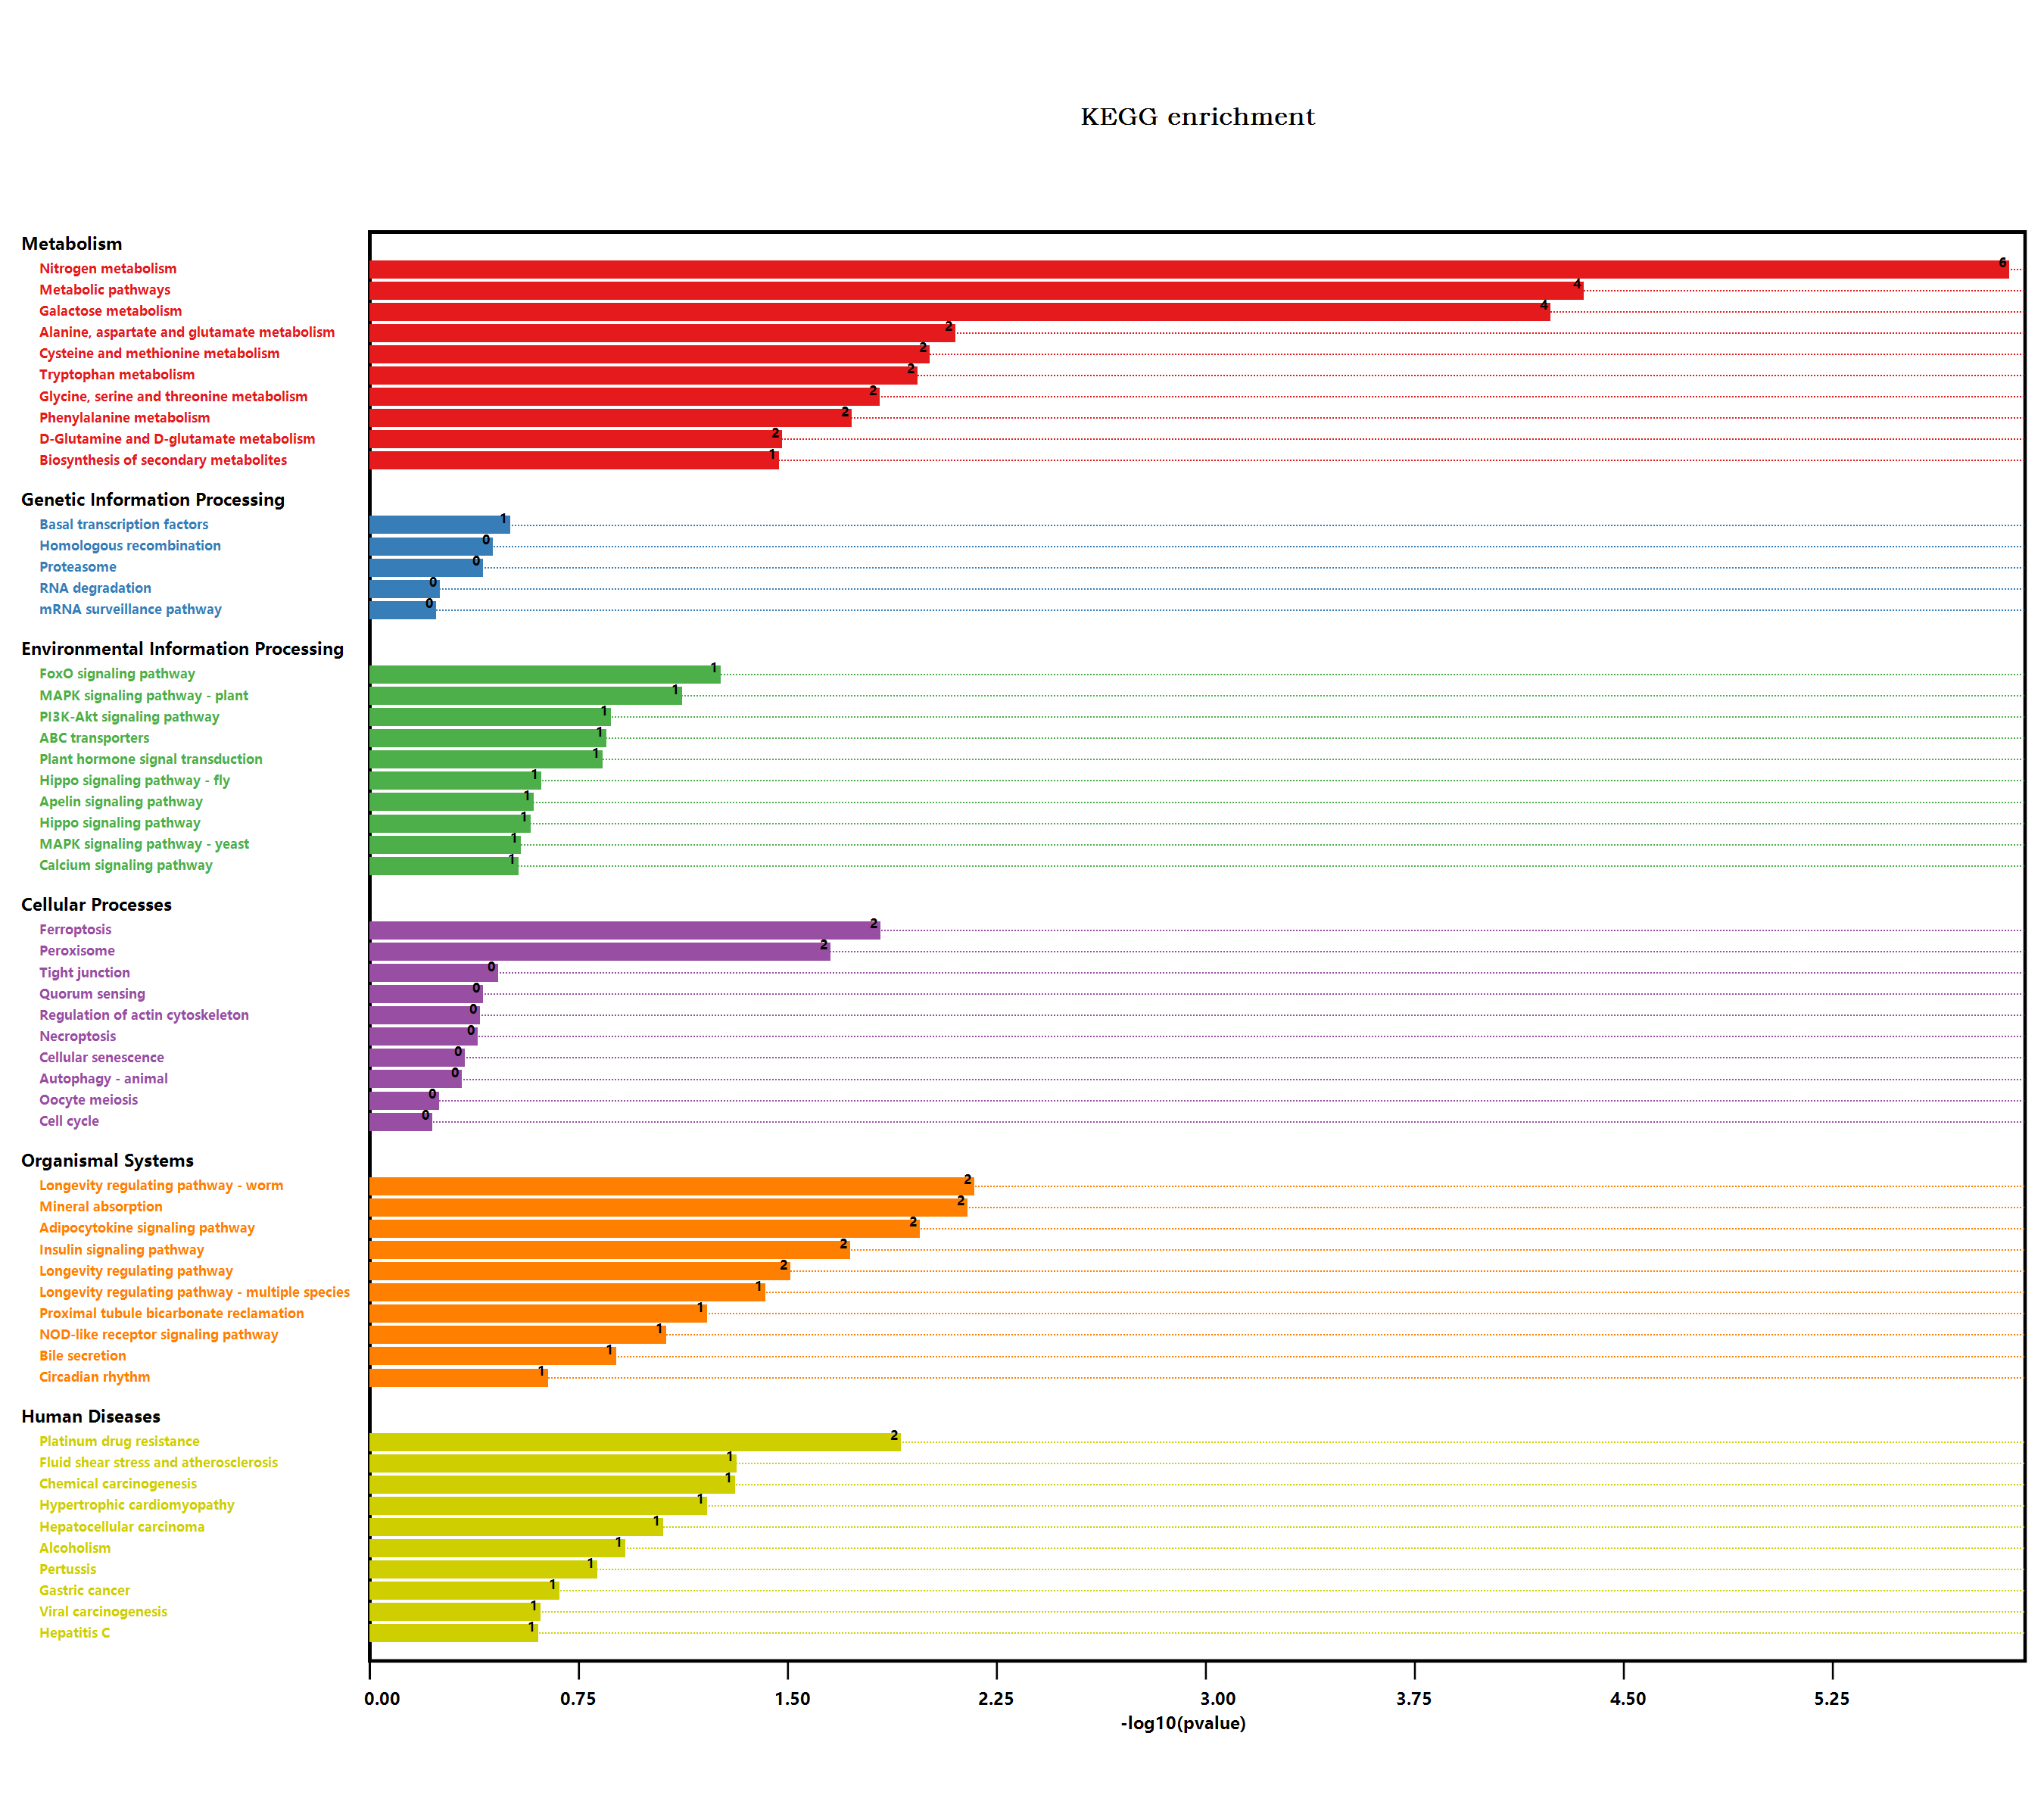

The data file committed next to this chart (first rows):
#Term, Database, ID, Input number, Background number, P-Value, Corrected P-Value, Input, Hyperlink, ORF
Valine, leucine and isoleucine degradati…, n/a, map00280, 1, 90, 0.3022, 0.4674, Q94AL9, , Q94AL9
Metabolic pathways, n/a, map01100, 33, 3837, 4.11340805882593E-05, 0.002386, Q8LAX0, Q9SHJ5, Q9FR37, A0A178WJZ2, Q944…, , Q8LAX0; Q9SHJ5; Q9FR37; A0A178WJZ2; Q944…
Arginine and proline metabolism, n/a, map00330, 2, 98, 0.05968, 0.2472, Q9FR37, P92983, , Q9FR37; P92983
Tryptophan metabolism, n/a, map00380, 3, 109, 0.01012, 0.1304, Q9FR37, Q9XI76, O49340, , Q9FR37; Q9XI76; O49340
Ascorbate and aldarate metabolism, n/a, map00053, 2, 90, 0.05151, 0.2542, O82200, Q8H1S0, , O82200; Q8H1S0
Biosynthesis of secondary metabolites, n/a, map01110, 15, 2085, 0.03178, 0.2048, Q8LAX0, Q9SHJ5, Q944I4, Q39034, Q9FG67, …, , Q8LAX0; Q9SHJ5; Q944I4; Q39034; Q9FG67; …
Microbial metabolism in diverse environm…, n/a, map01120, 3, 663, 0.7498, 0.7836, Q9FR37, Q1PET6, Q9S7A0, , Q9FR37; Q1PET6; Q9S7A0
Fatty acid degradation, n/a, map00071, 1, 79, 0.2711, 0.4625, Q9C7W4, , Q9C7W4
Glycerolipid metabolism, n/a, map00561, 2, 104, 0.06608, 0.2555, Q9SHJ5, Q944I4, , Q9SHJ5; Q944I4
beta-Alanine metabolism, n/a, map00410, 1, 75, 0.2595, 0.4741, A0A1P8B956, , A0A1P8B956
Plant hormone signal transduction, n/a, map04075, 4, 496, 0.1371, 0.3459, Q9M9E9, Q9SGU2, O64538, Q9M7Q5, , Q9M9E9; Q9SGU2; O64538; Q9M7Q5
Regulation of actin cytoskeleton, n/a, map04810, 1, 119, 0.3778, 0.4924, O49606, , O49606
Shigellosis, n/a, map05131, 1, 241, 0.6161, 0.6742, Q9FX60, , Q9FX60
Fc gamma R-mediated phagocytosis, n/a, map04666, 1, 106, 0.345, 0.4708, O49606, , O49606
Glycine, serine and threonine metabolism, n/a, map00260, 3, 123, 0.01388, 0.1342, Q944I4, Q94AL9, A0A1P8B956, , Q944I4; Q94AL9; A0A1P8B956
Tyrosine metabolism, n/a, map00350, 1, 59, 0.2112, 0.471, A0A1P8B956, , A0A1P8B956
Phenylalanine metabolism, n/a, map00360, 2, 49, 0.01743, 0.1555, Q9FR37, A0A1P8B956, , Q9FR37; A0A1P8B956
Isoquinoline alkaloid biosynthesis, n/a, map00950, 1, 32, 0.1223, 0.3418, A0A1P8B956, , A0A1P8B956
Tropane, piperidine and pyridine alkaloi…, n/a, map00960, 1, 54, 0.1954, 0.4488, A0A1P8B956, , A0A1P8B956
Phenylpropanoid biosynthesis, n/a, map00940, 2, 280, 0.3056, 0.4604, Q39034, Q9SS67, , Q39034; Q9SS67
Starch and sucrose metabolism, n/a, map00500, 1, 276, 1, 1.018, Q9LIB9, , Q9LIB9
MAPK signaling pathway - plant, n/a, map04016, 3, 238, 0.0709, 0.2492, Q9M9E9, O64483, O82122, , Q9M9E9; O64483; O82122
Plant-pathogen interaction, n/a, map04626, 1, 339, 1, 1.018, O64483, , O64483
Cell cycle, n/a, map04110, 1, 206, 0.559, 0.6176, Q9S9Z8, , Q9S9Z8
Oocyte meiosis, n/a, map04114, 1, 189, 0.5283, 0.595, Q9S9Z8, , Q9S9Z8
Viral carcinogenesis, n/a, map05203, 2, 227, 0.2286, 0.4735, Q9S9Z8, Q8LRK8, , Q9S9Z8; Q8LRK8
RNA degradation, n/a, map03018, 1, 187, 0.5246, 0.5966, O04319, , O04319
Longevity regulating pathway - worm, n/a, map04212, 4, 180, 0.006326, 0.1835, Q6NLB0, Q9C6C8, Q9M1U1, P21276, , Q6NLB0; Q9C6C8; Q9M1U1; P21276
Huntington disease, n/a, map05016, 2, 437, 0.6932, 0.7377, Q9FHY0, P21276, , Q9FHY0; P21276
PI3K-Akt signaling pathway, n/a, map04151, 2, 155, 0.1279, 0.3373, Q9S9Z8, Q8RWC9, , Q9S9Z8; Q8RWC9
AMPK signaling pathway, n/a, map04152, 1, 141, 0.4297, 0.5302, Q8RWC9, , Q8RWC9
mRNA surveillance pathway, n/a, map03015, 1, 196, 0.5412, 0.6037, O04319, , O04319
Peroxisome, n/a, map04146, 3, 144, 0.02082, 0.161, Q9FPH4, P21276, Q9C7W4, , Q9FPH4; P21276; Q9C7W4
Carbon metabolism, n/a, map01200, 2, 480, 0.7159, 0.7549, Q944I4, Q9S7A0, , Q944I4; Q9S7A0
Fatty acid metabolism, n/a, map01212, 1, 111, 0.3578, 0.4826, Q9C7W4, , Q9C7W4
PPAR signaling pathway, n/a, map03320, 1, 64, 0.2266, 0.4823, Q9C7W4, , Q9C7W4
MAPK signaling pathway - yeast, n/a, map04011, 1, 78, 0.2683, 0.4751, Q9S9Z8, , Q9S9Z8
Hippo signaling pathway, n/a, map04390, 1, 71, 0.2477, 0.4672, Q9S9Z8, , Q9S9Z8
Hippo signaling pathway - fly, n/a, map04391, 1, 64, 0.2266, 0.4823, Q9S9Z8, , Q9S9Z8
Hepatitis C, n/a, map05160, 1, 66, 0.2327, 0.4614, Q9S9Z8, , Q9S9Z8
NOD-like receptor signaling pathway, n/a, map04621, 2, 117, 0.08068, 0.2674, Q9S9Z8, Q1PE15, , Q9S9Z8; Q1PE15
Neurotrophin signaling pathway, n/a, map04722, 1, 84, 0.2854, 0.4598, Q9S9Z8, , Q9S9Z8
Glyoxylate and dicarboxylate metabolism, n/a, map00630, 1, 144, 0.4364, 0.5329, Q944I4, , Q944I4
Circadian rhythm - plant, n/a, map04712, 1, 71, 0.2477, 0.4672, Q39057, , Q39057
Epstein-Barr virus infection, n/a, map05169, 1, 154, 0.4583, 0.548, Q9FHY0, , Q9FHY0
Pyrimidine metabolism, n/a, map00240, 1, 98, 0.3239, 0.4667, A0A178WJZ2, , A0A178WJZ2
Autophagy - animal, n/a, map04140, 1, 145, 0.4386, 0.53, Q8RWC9, , Q8RWC9
Nitrogen metabolism, n/a, map00910, 6, 79, 1.22656600788647E-06, 0.0001423, O82811, Q9LMZ9, Q9FJH8, Q9FJH7, Q9S7A0, …, , O82811; Q9LMZ9; Q9FJH8; Q9FJH7; Q9S7A0; …
Parkinson disease, n/a, map05012, 2, 411, 0.6801, 0.7373, Q9FHY0, Q1PE15, , Q9FHY0; Q1PE15
Glucosinolate biosynthesis, n/a, map00966, 1, 47, 0.1728, 0.4091, Q9FG67, , Q9FG67
2-Oxocarboxylic acid metabolism, n/a, map01210, 1, 126, 0.3948, 0.5032, Q9FG67, , Q9FG67
Drug metabolism - other enzymes, n/a, map00983, 2, 141, 0.1098, 0.3353, Q6NLB0, Q9C6C8, , Q6NLB0; Q9C6C8
Amino sugar and nucleotide sugar metabol…, n/a, map00520, 3, 249, 0.07864, 0.2683, O81862, O22841, O64749, , O81862; O22841; O64749
Alzheimer disease, n/a, map05010, 2, 426, 0.6876, 0.7385, Q9FHY0, Q1PE15, , Q9FHY0; Q1PE15
Spinocerebellar ataxia, n/a, map05017, 1, 183, 0.517, 0.5938, Q9FHY0, , Q9FHY0
Biosynthesis of amino acids, n/a, map01230, 1, 419, 1, 1.018, P49078, , P49078
Longevity regulating pathway, n/a, map04211, 2, 65, 0.029, 0.2102, Q8RWC9, P21276, , Q8RWC9; P21276
Cysteine and methionine metabolism, n/a, map00270, 4, 201, 0.009172, 0.152, Q8LAX0, Q94AL9, Q9S9U6, O65378, , Q8LAX0; Q94AL9; Q9S9U6; O65378
Cellular senescence, n/a, map04218, 1, 140, 0.4274, 0.5331, Q1PE15, , Q1PE15
Pathways in cancer, n/a, map05200, 2, 283, 0.3099, 0.4609, Q6NLB0, Q9C6C8, , Q6NLB0; Q9C6C8
... 56 more rows
